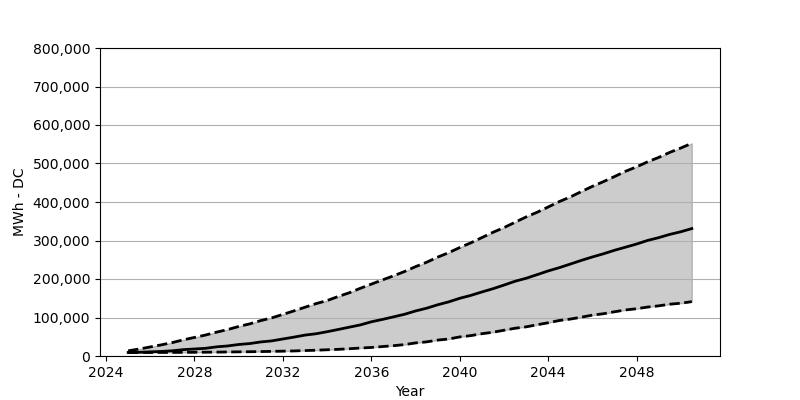

Source data for this figure (header and first rows):
Date, Low, Base, High
2025-01, 9069, 9232, 13481
2025-07, 9151, 9641, 18138
2026-01, 9151, 10785, 23531
2026-07, 9232, 11847, 28923
2027-01, 9314, 13563, 34887
2027-07, 9478, 16504, 42077
2028-01, 9723, 18220, 48205
2028-07, 9886, 19936, 54414
2029-01, 10131, 23776, 62013
2029-07, 10458, 26063, 68631
2030-01, 10785, 29903, 76719
2030-07, 11112, 32273, 83419
2031-01, 11520, 36521, 91998
2031-07, 12010, 39218, 99024
2032-01, 12582, 44202, 108094
2032-07, 13154, 49022, 117163
2033-01, 14135, 54333, 126722
2033-07, 15033, 57764, 136036
2034-01, 16177, 63075, 144043
2034-07, 17321, 68794, 154501
2035-01, 18873, 74840, 164224
2035-07, 20671, 80641, 175744
2036-01, 22223, 88812, 186692
2036-07, 24511, 94939, 197477
2037-01, 26799, 101639, 208262
2037-07, 29577, 108257, 219292
2038-01, 33989, 116999, 232119
2038-07, 36685, 124026, 243394
2039-01, 41342, 133013, 256794
2039-07, 44120, 140530, 268314
2040-01, 49594, 149926, 281713
2040-07, 52944, 157361, 293887
2041-01, 57928, 166348, 307613
2041-07, 61686, 174682, 321176
2042-01, 66915, 184241, 333513
2042-07, 72062, 194045, 347239
2043-01, 75739, 201889, 361211
2043-07, 81131, 211203, 373303
2044-01, 86360, 221008, 387111
2044-07, 92243, 229341, 401000
2045-01, 95920, 238819, 413174
2045-07, 100904, 248297, 427063
2046-01, 106133, 257284, 440708
2046-07, 109809, 265454, 452882
2047-01, 114875, 274605, 466118
2047-07, 119614, 282612, 479680
2048-01, 122800, 290864, 491446
2048-07, 127130, 300178, 504355
2049-01, 130317, 307450, 515875
2049-07, 134565, 315865, 528866
2050-01, 137098, 322728, 540304
2050-07, 141265, 330980, 552478
